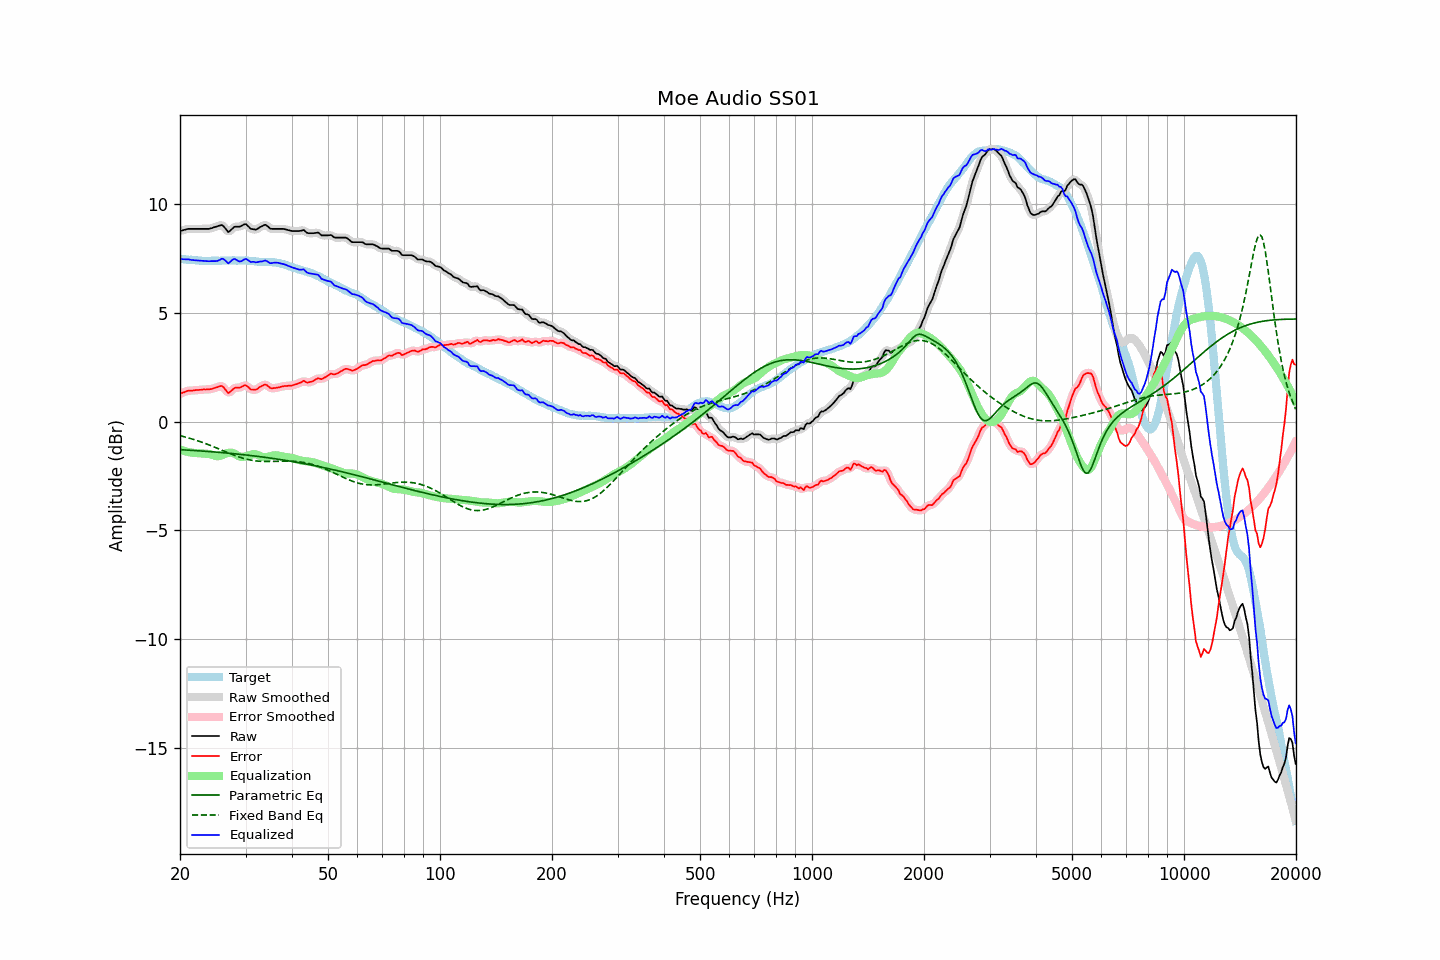

Data behind this chart, as committed beside it:
frequency, raw, error, smoothed, error_smoothed, equalization, parametric_eq, fixed_band_eq, equalized_raw, equalized_smoothed, target
20.00, 8.76, 1.28, 8.76, 1.27, -1.28, -1.29, -0.65, 7.48, 7.48, 7.49
20.20, 8.78, 1.31, 8.78, 1.31, -1.31, -1.30, -0.67, 7.47, 7.47, 7.48
20.40, 8.80, 1.34, 8.80, 1.34, -1.34, -1.30, -0.69, 7.46, 7.47, 7.46
20.61, 8.82, 1.36, 8.82, 1.36, -1.36, -1.30, -0.71, 7.46, 7.46, 7.46
20.81, 8.84, 1.40, 8.84, 1.39, -1.38, -1.31, -0.73, 7.46, 7.46, 7.44
21.02, 8.86, 1.42, 8.85, 1.41, -1.40, -1.31, -0.75, 7.46, 7.46, 7.44
21.23, 8.86, 1.43, 8.86, 1.42, -1.41, -1.32, -0.77, 7.45, 7.45, 7.43
21.44, 8.86, 1.42, 8.86, 1.43, -1.43, -1.32, -0.79, 7.43, 7.43, 7.44
21.66, 8.86, 1.43, 8.86, 1.43, -1.44, -1.33, -0.81, 7.42, 7.42, 7.43
21.87, 8.86, 1.44, 8.86, 1.44, -1.44, -1.33, -0.83, 7.42, 7.42, 7.42
22.09, 8.86, 1.45, 8.86, 1.45, -1.45, -1.34, -0.86, 7.41, 7.41, 7.41
22.31, 8.86, 1.45, 8.86, 1.45, -1.45, -1.34, -0.88, 7.41, 7.41, 7.41
22.54, 8.86, 1.46, 8.86, 1.46, -1.46, -1.35, -0.91, 7.40, 7.40, 7.40
22.76, 8.86, 1.46, 8.86, 1.46, -1.46, -1.35, -0.93, 7.40, 7.40, 7.40
22.99, 8.86, 1.47, 8.86, 1.47, -1.47, -1.36, -0.96, 7.39, 7.39, 7.39
23.22, 8.86, 1.48, 8.86, 1.47, -1.47, -1.36, -0.99, 7.39, 7.39, 7.38
23.45, 8.86, 1.47, 8.86, 1.48, -1.47, -1.37, -1.01, 7.39, 7.38, 7.39
23.69, 8.86, 1.48, 8.86, 1.48, -1.48, -1.37, -1.04, 7.38, 7.38, 7.38
23.92, 8.86, 1.48, 8.87, 1.48, -1.49, -1.38, -1.07, 7.37, 7.38, 7.38
24.16, 8.88, 1.49, 8.88, 1.49, -1.50, -1.38, -1.10, 7.38, 7.38, 7.39
24.40, 8.90, 1.51, 8.90, 1.51, -1.52, -1.39, -1.13, 7.38, 7.38, 7.40
24.65, 8.93, 1.54, 8.93, 1.53, -1.55, -1.40, -1.16, 7.38, 7.38, 7.40
24.89, 8.95, 1.56, 8.95, 1.56, -1.58, -1.40, -1.19, 7.38, 7.38, 7.39
25.14, 8.97, 1.58, 8.98, 1.58, -1.59, -1.41, -1.22, 7.38, 7.38, 7.39
25.39, 9.00, 1.61, 9.00, 1.61, -1.59, -1.41, -1.25, 7.41, 7.41, 7.39
25.65, 9.02, 1.63, 9.03, 1.63, -1.58, -1.42, -1.28, 7.44, 7.45, 7.39
25.91, 9.04, 1.64, 9.02, 1.62, -1.55, -1.43, -1.31, 7.49, 7.47, 7.40
26.16, 8.99, 1.58, 8.98, 1.58, -1.52, -1.43, -1.34, 7.47, 7.47, 7.41
26.43, 8.90, 1.49, 8.90, 1.49, -1.49, -1.44, -1.38, 7.42, 7.41, 7.41
26.69, 8.81, 1.40, 8.80, 1.39, -1.46, -1.45, -1.41, 7.35, 7.34, 7.41
26.96, 8.71, 1.30, 8.75, 1.35, -1.44, -1.45, -1.44, 7.27, 7.31, 7.41
27.23, 8.76, 1.35, 8.76, 1.35, -1.43, -1.46, -1.47, 7.33, 7.33, 7.41
27.50, 8.83, 1.43, 8.82, 1.41, -1.43, -1.47, -1.50, 7.40, 7.39, 7.41
27.77, 8.90, 1.49, 8.90, 1.49, -1.45, -1.47, -1.53, 7.46, 7.45, 7.41
28.05, 8.96, 1.55, 8.94, 1.54, -1.48, -1.48, -1.56, 7.48, 7.47, 7.41
28.33, 8.96, 1.56, 8.96, 1.56, -1.52, -1.49, -1.58, 7.44, 7.44, 7.40
28.62, 8.96, 1.56, 8.96, 1.56, -1.57, -1.50, -1.61, 7.39, 7.40, 7.40
28.90, 8.96, 1.55, 8.97, 1.56, -1.60, -1.50, -1.63, 7.36, 7.37, 7.41
29.19, 8.99, 1.58, 9.00, 1.59, -1.62, -1.51, -1.66, 7.37, 7.37, 7.41
29.48, 9.03, 1.62, 9.04, 1.63, -1.62, -1.52, -1.68, 7.41, 7.41, 7.41
29.78, 9.07, 1.67, 9.07, 1.66, -1.61, -1.53, -1.70, 7.46, 7.45, 7.40
30.08, 9.08, 1.67, 9.06, 1.65, -1.60, -1.54, -1.72, 7.48, 7.46, 7.41
30.38, 9.01, 1.61, 9.01, 1.61, -1.57, -1.54, -1.74, 7.44, 7.44, 7.40
30.68, 8.94, 1.55, 8.94, 1.55, -1.55, -1.55, -1.76, 7.39, 7.39, 7.39
30.99, 8.86, 1.47, 8.88, 1.50, -1.53, -1.56, -1.77, 7.34, 7.36, 7.39
31.30, 8.85, 1.47, 8.84, 1.47, -1.51, -1.57, -1.78, 7.34, 7.34, 7.38
31.61, 8.84, 1.47, 8.83, 1.46, -1.50, -1.58, -1.80, 7.35, 7.33, 7.37
31.93, 8.82, 1.46, 8.83, 1.47, -1.50, -1.59, -1.81, 7.32, 7.33, 7.36
32.24, 8.85, 1.49, 8.86, 1.50, -1.52, -1.60, -1.81, 7.33, 7.33, 7.36
32.57, 8.90, 1.55, 8.90, 1.55, -1.56, -1.61, -1.82, 7.34, 7.34, 7.35
32.89, 8.95, 1.61, 8.94, 1.60, -1.59, -1.62, -1.83, 7.36, 7.35, 7.35
33.22, 8.98, 1.64, 8.99, 1.65, -1.62, -1.63, -1.83, 7.36, 7.37, 7.34
33.55, 9.02, 1.68, 9.02, 1.68, -1.64, -1.64, -1.83, 7.39, 7.39, 7.34
33.89, 9.05, 1.70, 9.03, 1.69, -1.64, -1.65, -1.83, 7.41, 7.39, 7.35
34.23, 9.01, 1.68, 9.01, 1.67, -1.63, -1.66, -1.84, 7.38, 7.37, 7.34
34.57, 8.95, 1.62, 8.95, 1.62, -1.62, -1.67, -1.83, 7.33, 7.33, 7.33
34.92, 8.88, 1.55, 8.90, 1.57, -1.60, -1.68, -1.83, 7.28, 7.30, 7.33
35.27, 8.86, 1.52, 8.87, 1.53, -1.58, -1.69, -1.83, 7.28, 7.29, 7.34
35.62, 8.86, 1.54, 8.86, 1.53, -1.56, -1.70, -1.83, 7.30, 7.30, 7.32
35.97, 8.86, 1.54, 8.86, 1.54, -1.55, -1.71, -1.83, 7.31, 7.31, 7.32
... 635 more rows
